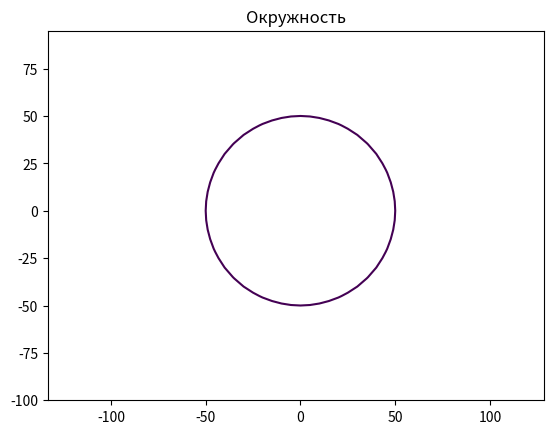

This chart was generated by the following Python code:
import matplotlib.pyplot as plt
import numpy as np
f='Окружность(o) или эллипс(e)'

def ris(f,rad=50,xa=-100,xb=100,N=5,a=5,b=4):
  x = np.arange(xa,xb,N)
  y = np.arange(xa,xb,N)
  X, Y = np.meshgrid(x,y)
  if f == 'o':
    fxy = X**2 + Y**2
    plt.title('Окружность')
    plt.axis('equal')
  elif f == 'e':
    fxy=X+Y
    plt.title('Эллипс')
  plt.contour(X,Y,fxy,levels=[rad**2])
  plt.show()
ris(f='o')
